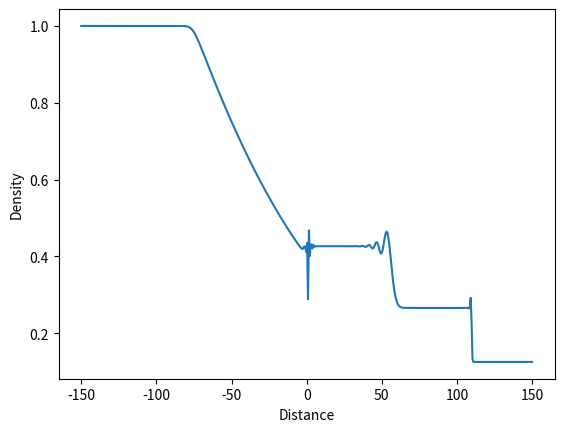
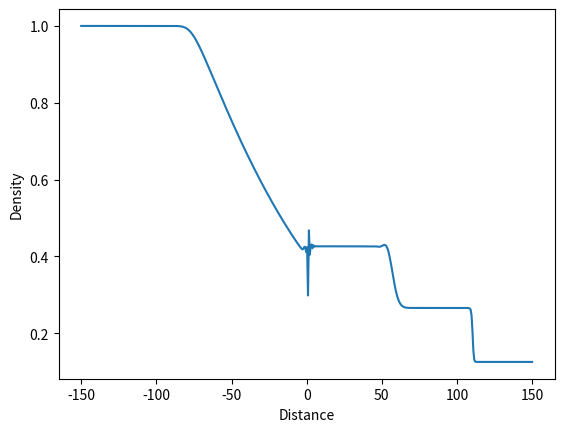
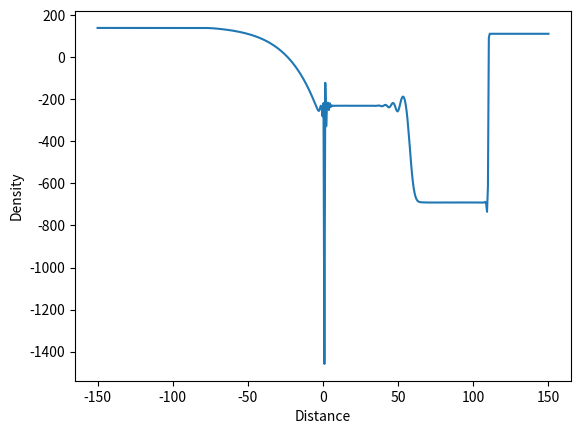

Write Python code to recreate these figures, in order.
import numpy as np
import matplotlib.pyplot as plt
from matplotlib import rcParams


def vector_u(array, gamma_in):
    rho = array[0]
    u = array[1]
    p = array[2]
    m = rho * u
    ep = p / (gamma_in - 1) / rho
    e = rho * ep + 0.5 * rho * u * u
    return np.array([rho, m, e])


def vector_f(u, gamma_in):
    u_1 = u[0]
    u_2 = u[1]
    u_3 = u[2]
    return np.array([u_2, u_2 ** 2 / u_1 + (gamma_in - 1) * (u_3 - .5 * u_2 ** 2 / u_1),
                        (u_3 + (gamma_in - 1) * (u_3 - .5 * u_2 ** 2 / u_1)) * u_2 / u_1])


def vector_a(u, nt, nx, gamma):
    initial = np.zeros((nt, 3, nx))
    for t in range(nt):
        u_1 = u[t][0]
        u_2 = u[t][1]
        u_3 = u[t][2]
        initial[t] = np.array([u_1, u_2 / u_1, (gamma - 1) * (u_3 - .5 * u_2 ** 2 / u_1)])
    return initial


def region_fill_initial(nx, cdt_left, cdt_right):
    x = np.ones(nx)

    middle = int((nx - 1) / 2)

    rho = x.copy() * cdt_left[0]
    rho[middle:] = cdt_right[0]

    u = x.copy() * cdt_left[1]
    u[middle:] = cdt_right[1]

    p = x.copy() * cdt_left[2]
    p[middle:] = cdt_right[2]

    T = x.copy() * cdt_left[3]
    T[middle:] = cdt_right[3]

    gamma = x.copy() * cdt_left[3]
    gamma[middle:] = cdt_right[3]

    array = np.array([rho, u, p, T, gamma])

    return array


def sound_speed(gamma_in, p, rho):
    """
    CHECKED
    :param gamma_in:
    :param p:
    :param rho:
    :return:
    """
    return np.sqrt(gamma_in * p / rho)


def godunov(array, nt, nx, dt, dx, gamma):
    u = np.zeros((nt, 3, nx))
    u[0] = vector_u(array, gamma)

    for t in range(nt - 1):
        un = u[t]
        f = vector_f(un, gamma)
        u_star = 0.5 * (un[:, 1:] + un[:, :-1]) - dt / dx * (f[:, 1:] - f[:, :-1])
        f_star = vector_f(u_star, gamma)
        u[t + 1][:, 1:-1] = un[:, 1:-1] - dt / dx * (f_star[:, 1:] - f_star[:, :-1])
        u[t + 1][:, 0] = un[:, 0]
        u[t + 1][:, -1] = un[:, -1]

    return vector_a(u, nt, nx, gamma)


def lax_wendroff(array, nt, nx, dt, dx, gamma):
    u = np.zeros((nt, 3, nx))
    u[0] = vector_u(array, gamma)

    for t in range(nt - 1):
        un = u[t]
        f = vector_f(un, gamma)
        u_star = 0.5 * (un[:, 1:] + un[:, :-1]) - dt / (2 * dx) * (f[:, 1:] - f[:, :-1])
        f_star = vector_f(u_star, gamma)
        u[t + 1][:, 1:-1] = un[:, 1:-1] - dt / dx * (f_star[:, 1:] - f_star[:, :-1])
        u[t + 1][:, 0] = un[:, 0]
        u[t + 1][:, -1] = un[:, -1]

    return vector_a(u, nt, nx, gamma)


def maccormack(array, nt, nx, dt, dx, gamma):
    u = np.zeros((nt, 3, nx))
    u[0] = vector_u(array, gamma)

    for t in range(nt - 1):
        un = u[t]
        f = vector_f(un, gamma)
        u_star = un[:, 1:-1] - dt / dx * (f[:, 1:] - f[:, :-1])
        f_star = vector_f(u_star, gamma)
        u[t + 1][:, 1:-1] = 0.5 * (un[:, 1:] + un[:, :-1]) - dt / (2 * dx) * (f_star[:, 1:] - f_star[:, :-1])
        u[t + 1][:, 0] = un[:, 0]
        u[t + 1][:, -1] = un[:, -1]

    return vector_a(u, nt, nx, gamma)


def temp_calc(array, nt, gamma, R):
    u_1 = array[nt-1][0]
    u_2 = array[nt-1][1]
    u_3 = array[nt-1][2]
    return np.array(gamma - 1) * (u_3 - .5 * u_2 ** 2 / u_1) / u_1 / R


#Basic code parameters
nx = 500
dx = 0.6
gamma = 1.4
T = 0.2
nt_lax = 250
nt_god = 500
dt_lax = T / nt_lax
dt_god = T / nt_god

condition_left = [1., 0., 100.e3, 300., 1.4]
condition_right = [0.125, 0., 10.e3, 273., 1.67]

A = region_fill_initial(nx, condition_left, condition_right)

x = np.linspace(-150, 150, nx)

lax = lax_wendroff(A, nt_lax, nx, dt_lax, dx, gamma)

T_lax = temp_calc(lax, nt_lax, gamma, 287.)

god = godunov(A, nt_god, nx, dt_god, dx, gamma)

# a_ = maccormack(A, nt, nx, dt, dx, gamma)

plt.figure(0)
plt.plot(x, lax[nt_lax-1][0])
plt.ylabel('Density')
plt.xlabel('Distance')

plt.figure(1)
plt.plot(x, god[nt_god-1][0])
plt.ylabel('Density')
plt.xlabel('Distance')

plt.figure(2)
plt.plot(x, T_lax)
plt.ylabel('Density')
plt.xlabel('Distance')

# plt.figure(0)
# plt.plot(x, a[nt-1][0])
# plt.ylabel('Density')
# plt.xlabel('Distance')

# plt.figure(1)
# plt.plot(x, a[nt-1][1])
# plt.ylabel('Velocity')
# plt.xlabel('Distance')
#
# plt.figure(2)
# plt.plot(x, a[nt-1][2], 'x')
# plt.ylabel('Pressure')
# plt.xlabel('Distance')
# plt.savefig('shock_tube_lusart_p', bbox_inches='tight')

plt.show()
